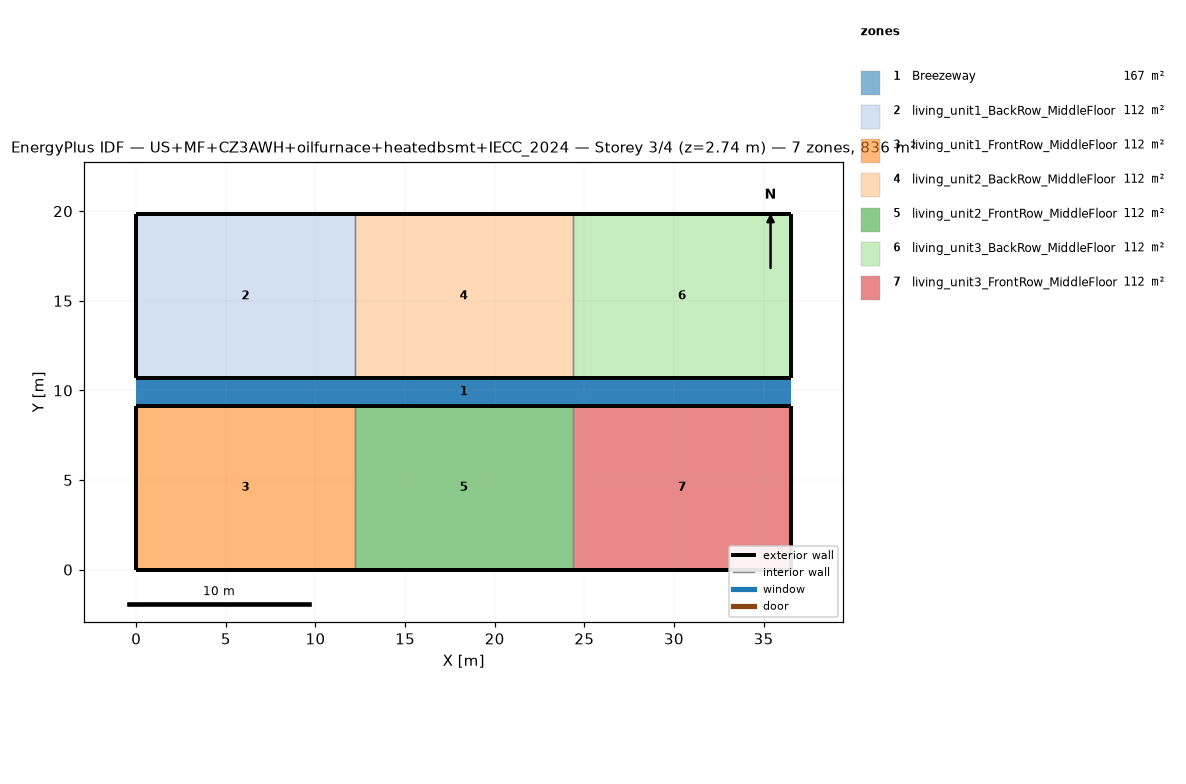
=== STOREY PLAN SPEC (per zone: floor XY polygon, exterior-wall plan segments, windows/doors) ===
zone 1: Breezeway  (167.0 m²)
  floor: (36.54, 9.16) (0.00, 9.16) (0.00, 10.68) (36.54, 10.68)
  floor: (36.54, 9.16) (0.00, 9.16) (0.00, 10.68) (36.54, 10.68)
  floor: (36.54, 9.16) (0.00, 9.16) (0.00, 10.68) (36.54, 10.68)
zone 2: living_unit1_BackRow_MiddleFloor  (111.5 m²)
  floor: (12.18, 10.68) (0.00, 10.68) (0.00, 19.84) (12.18, 19.84)
  exterior wall: (0.00, 10.68) – (12.18, 10.68)  [12.2 m]
  exterior wall: (12.18, 19.84) – (0.00, 19.84)  [12.2 m]
  exterior wall: (0.00, 19.84) – (0.00, 10.68)  [9.2 m]
  interior walls: 1
zone 3: living_unit1_FrontRow_MiddleFloor  (111.5 m²)
  floor: (12.18, 0.00) (0.00, 0.00) (0.00, 9.16) (12.18, 9.16)
  exterior wall: (0.00, 0.00) – (12.18, 0.00)  [12.2 m]
  exterior wall: (12.18, 9.16) – (0.00, 9.16)  [12.2 m]
  exterior wall: (0.00, 9.16) – (0.00, 0.00)  [9.2 m]
  interior walls: 1
zone 4: living_unit2_BackRow_MiddleFloor  (111.5 m²)
  floor: (24.36, 10.68) (12.18, 10.68) (12.18, 19.84) (24.36, 19.84)
  exterior wall: (12.18, 10.68) – (24.36, 10.68)  [12.2 m]
  exterior wall: (24.36, 19.84) – (12.18, 19.84)  [12.2 m]
  interior walls: 2
zone 5: living_unit2_FrontRow_MiddleFloor  (111.5 m²)
  floor: (24.36, 0.00) (12.18, 0.00) (12.18, 9.16) (24.36, 9.16)
  exterior wall: (12.18, 0.00) – (24.36, 0.00)  [12.2 m]
  exterior wall: (24.36, 9.16) – (12.18, 9.16)  [12.2 m]
  interior walls: 2
zone 6: living_unit3_BackRow_MiddleFloor  (111.5 m²)
  floor: (36.54, 10.68) (24.36, 10.68) (24.36, 19.84) (36.54, 19.84)
  exterior wall: (24.36, 10.68) – (36.54, 10.68)  [12.2 m]
  exterior wall: (36.54, 10.68) – (36.54, 19.84)  [9.2 m]
  exterior wall: (36.54, 19.84) – (24.36, 19.84)  [12.2 m]
  interior walls: 1
zone 7: living_unit3_FrontRow_MiddleFloor  (111.5 m²)
  floor: (36.54, 0.00) (24.36, 0.00) (24.36, 9.16) (36.54, 9.16)
  exterior wall: (24.36, 0.00) – (36.54, 0.00)  [12.2 m]
  exterior wall: (36.54, 0.00) – (36.54, 9.16)  [9.2 m]
  exterior wall: (36.54, 9.16) – (24.36, 9.16)  [12.2 m]
  interior walls: 1

=== DERIVED (storey summary) ===
Building: US+MF+CZ3AWH+oilfurnace+heatedbsmt+IECC_2024
Storey: 3 of 4  (floor level z = 2.74 m)
Storey gross floor area: 836.2 m²
Zones on this storey: 7
  - Breezeway: floor 167.0 m²
  - living_unit1_BackRow_MiddleFloor: floor 111.5 m²; exterior wall 33.5 m (86.9 m²); WWR 0.0%
  - living_unit1_FrontRow_MiddleFloor: floor 111.5 m²; exterior wall 33.5 m (86.9 m²); WWR 0.0%
  - living_unit2_BackRow_MiddleFloor: floor 111.5 m²; exterior wall 24.4 m (63.1 m²); WWR 0.0%
  - living_unit2_FrontRow_MiddleFloor: floor 111.5 m²; exterior wall 24.4 m (63.1 m²); WWR 0.0%
  - living_unit3_BackRow_MiddleFloor: floor 111.5 m²; exterior wall 33.5 m (86.9 m²); WWR 0.0%
  - living_unit3_FrontRow_MiddleFloor: floor 111.5 m²; exterior wall 33.5 m (86.9 m²); WWR 0.0%
Zone adjacency (shared interzone walls):
  - living_unit1_BackRow_MiddleFloor ↔ living_unit2_BackRow_MiddleFloor
  - living_unit1_FrontRow_MiddleFloor ↔ living_unit2_FrontRow_MiddleFloor
  - living_unit2_BackRow_MiddleFloor ↔ living_unit3_BackRow_MiddleFloor
  - living_unit2_FrontRow_MiddleFloor ↔ living_unit3_FrontRow_MiddleFloor